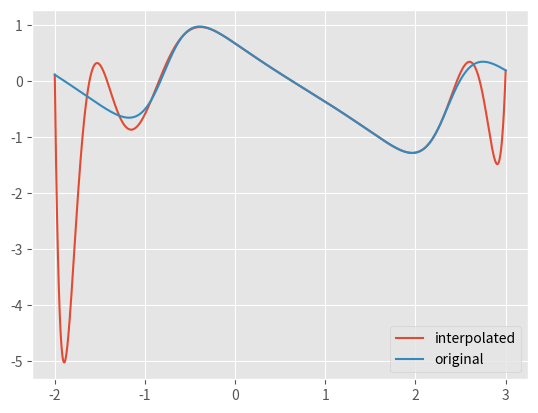

The script that saved this image:
import numpy as np
from numpy import sin, cos, arccos
import matplotlib.pyplot as plt

plt.style.use('ggplot')


# -2 <= x <= 3 use Chebyshev
def f(x):
    return cos(2 * x) / (sin(2 * x) + 1.5) - x / 5


def chebyshev_polynomial(x, i):
    return cos(i * arccos(x))


def to_chebyshev_interval(x, a, b):
    return (2 * x) / (b - a) - (b + a) / (b - a)


n = 15
i = np.arange(n)

x = np.linspace(-2, 3, n).reshape(-1, 1)
x_chebyshev = to_chebyshev_interval(x, -2, 3)
A = chebyshev_polynomial(x_chebyshev, i)
coefficients = np.linalg.solve(A, f(x))


x = np.linspace(-2, 3, 1000).reshape(-1, 1)
xc = to_chebyshev_interval(x, -2, 3)
A = chebyshev_polynomial(xc, i)
plt.plot(x, A.dot(coefficients), label='interpolated')
plt.plot(x, f(x), label='original')
plt.legend()
plt.show()
